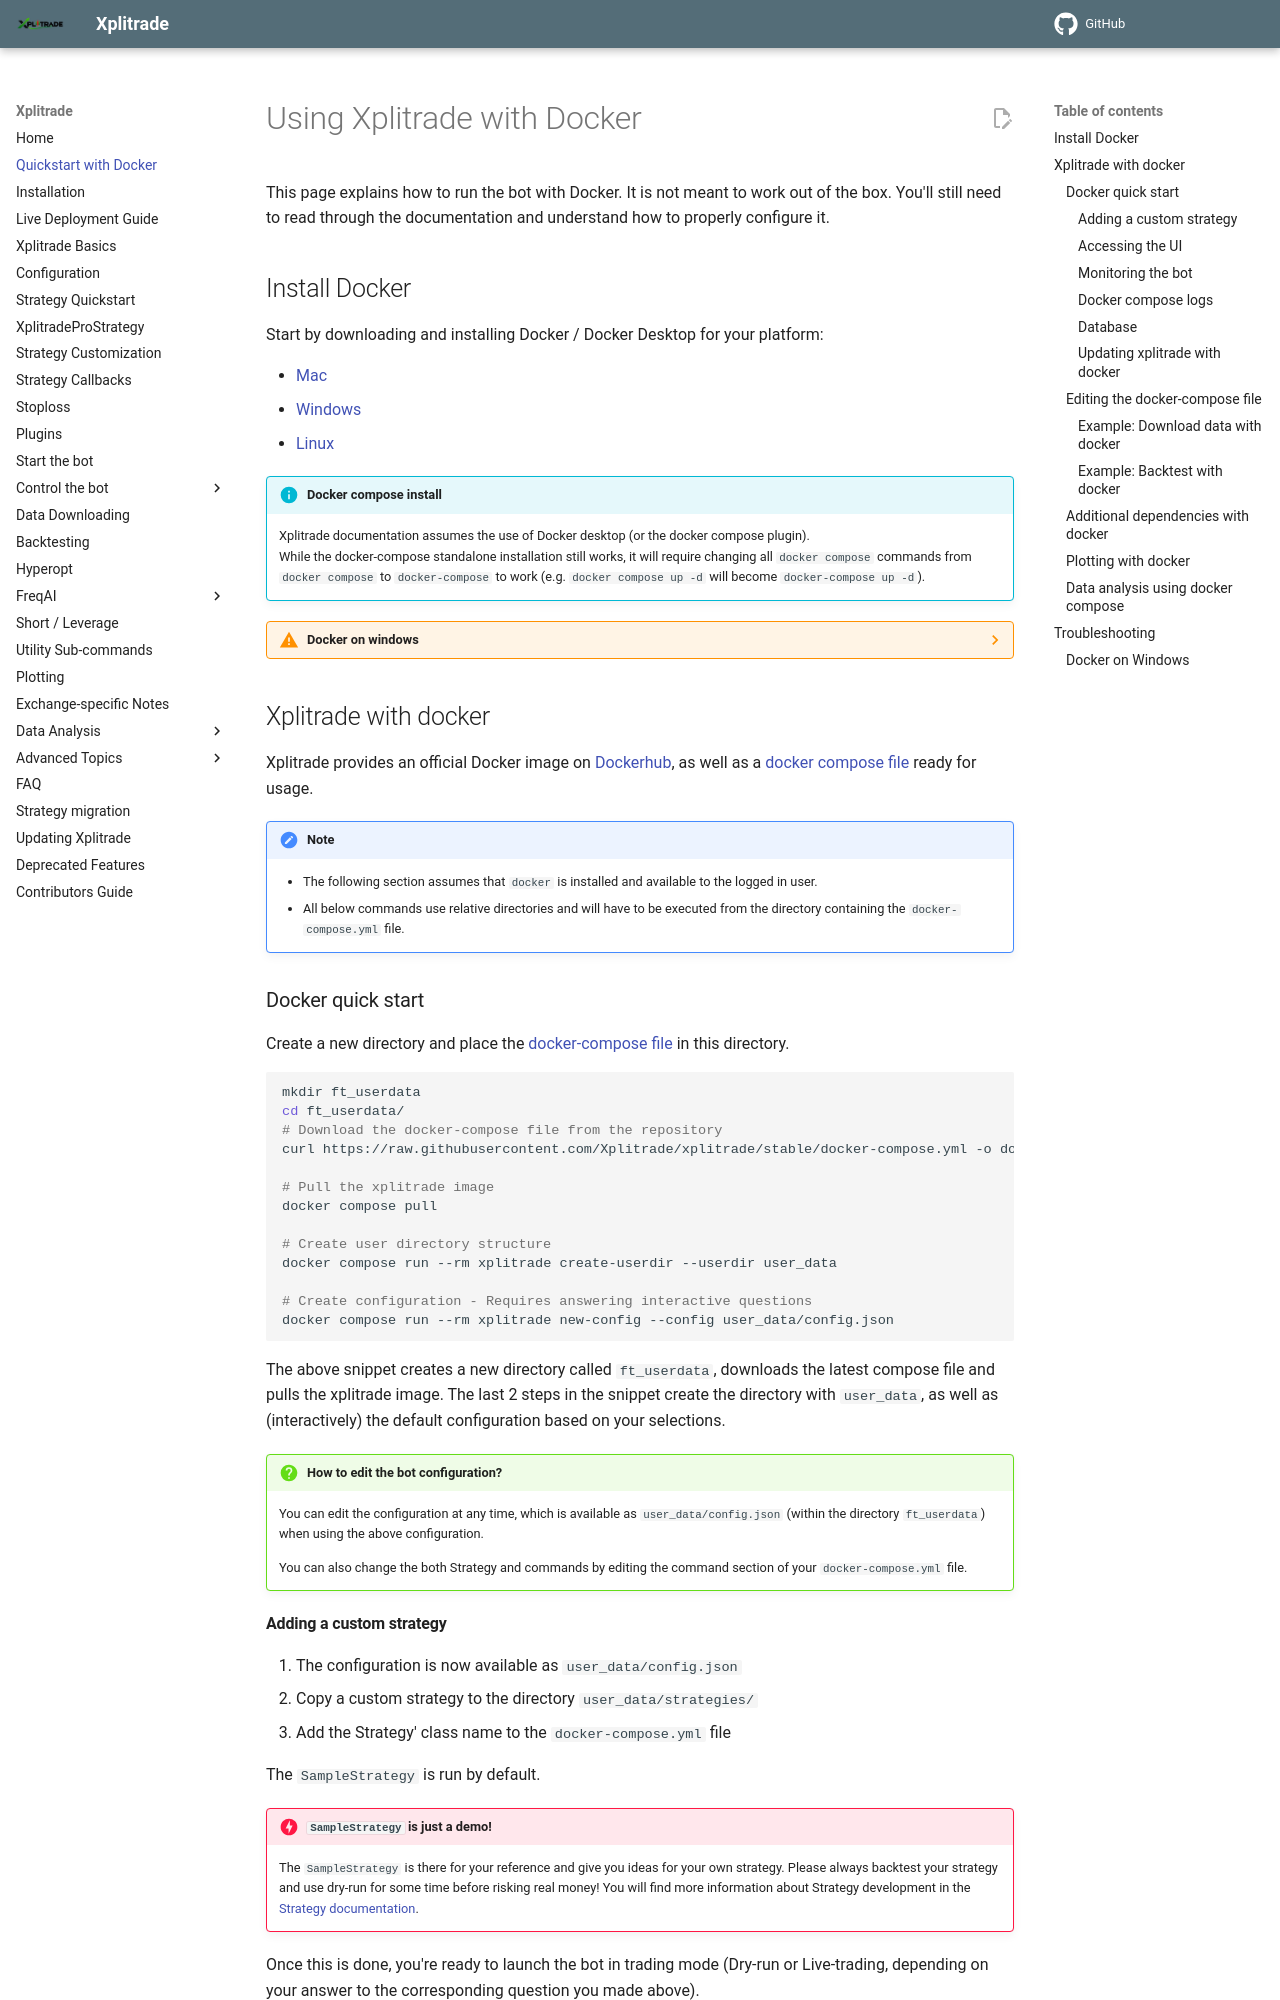

repository: t-boye/xplitrade · page: en/master/docker_quickstart/index.html · generator: mkdocs

# Using Xplitrade with Docker

This page explains how to run the bot with Docker. It is not meant to work out of the box. You'll still need to read through the documentation and understand how to properly configure it.

## Install Docker

Start by downloading and installing Docker / Docker Desktop for your platform:

* [Mac](https://docs.docker.com/docker-for-mac/install/)
* [Windows](https://docs.docker.com/docker-for-windows/install/)
* [Linux](https://docs.docker.com/install/)

!!! Info "Docker compose install"
    Xplitrade documentation assumes the use of Docker desktop (or the docker compose plugin).  
    While the docker-compose standalone installation still works, it will require changing all `docker compose` commands from `docker compose` to `docker-compose` to work (e.g. `docker compose up -d` will become `docker-compose up -d`).

??? Warning "Docker on windows"
    If you just installed docker on a windows system, make sure to reboot your system, otherwise you might encounter unexplainable Problems related to network connectivity to docker containers.

## Xplitrade with docker

Xplitrade provides an official Docker image on [Dockerhub](https://hub.docker.com/r/xplitradeorg/xplitrade/), as well as a [docker compose file](https://github.com/Xplitrade/xplitrade/blob/stable/docker-compose.yml) ready for usage.

!!! Note
    - The following section assumes that `docker` is installed and available to the logged in user.
    - All below commands use relative directories and will have to be executed from the directory containing the `docker-compose.yml` file.

### Docker quick start

Create a new directory and place the [docker-compose file](https://raw.githubusercontent.com/Xplitrade/xplitrade/stable/docker-compose.yml) in this directory.

``` bash
mkdir ft_userdata
cd ft_userdata/
# Download the docker-compose file from the repository
curl https://raw.githubusercontent.com/Xplitrade/xplitrade/stable/docker-compose.yml -o docker-compose.yml

# Pull the xplitrade image
docker compose pull

# Create user directory structure
docker compose run --rm xplitrade create-userdir --userdir user_data

# Create configuration - Requires answering interactive questions
docker compose run --rm xplitrade new-config --config user_data/config.json
```

The above snippet creates a new directory called `ft_userdata`, downloads the latest compose file and pulls the xplitrade image.
The last 2 steps in the snippet create the directory with `user_data`, as well as (interactively) the default configuration based on your selections.

!!! Question "How to edit the bot configuration?"
    You can edit the configuration at any time, which is available as `user_data/config.json` (within the directory `ft_userdata`) when using the above configuration.

    You can also change the both Strategy and commands by editing the command section of your `docker-compose.yml` file.
